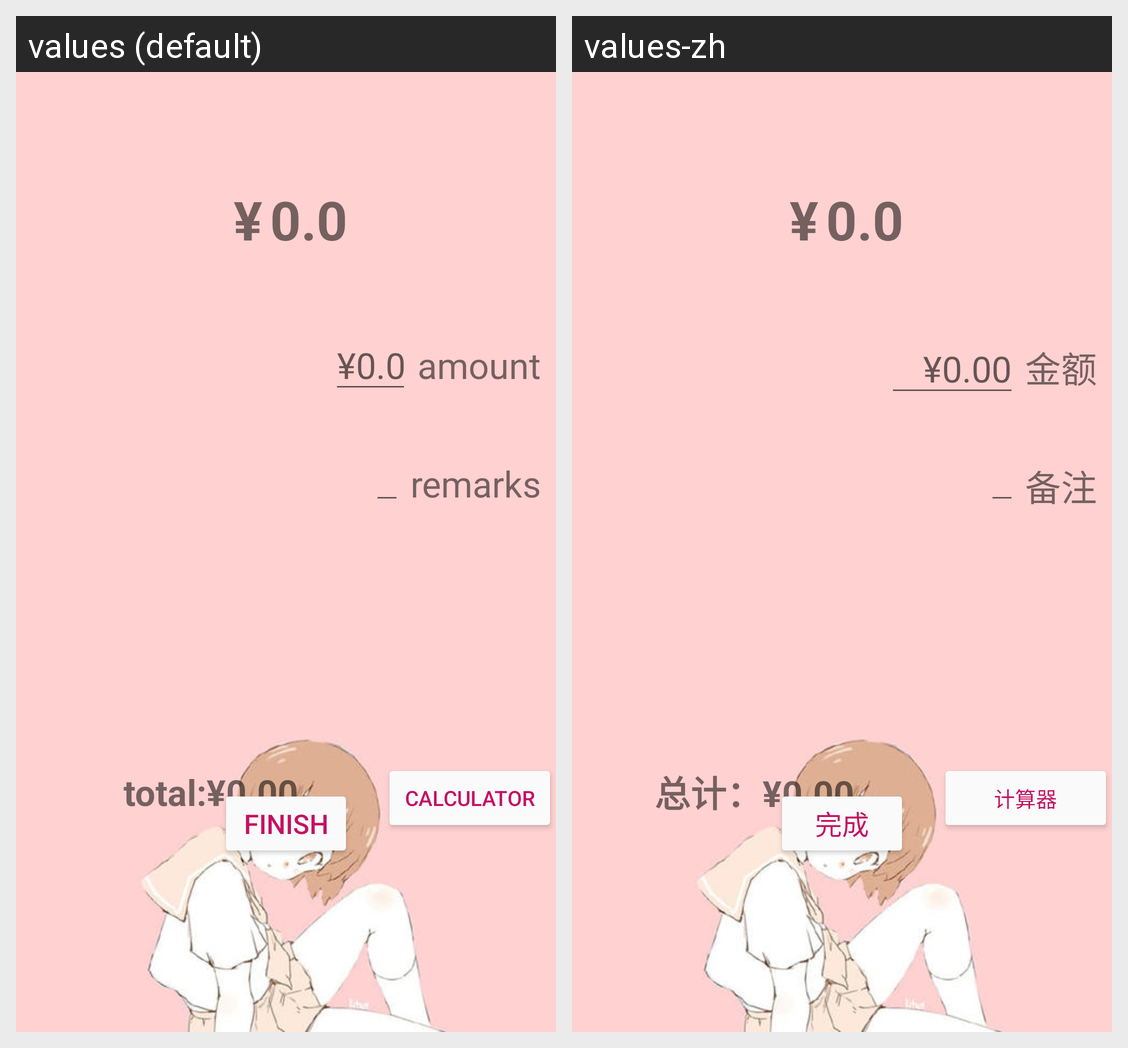

Here is an Android app screen in its default locale and in the app's own translations. Write out the translated-string differences for the strings that appear on this screen.
Android screen res/layout/fragment_income.xml rendered under 2 locales, left to right: values (default), values-zh. Device: Nexus 5 (rendered at 1080×1920; each locale shown at half size, 540×960, under a caption strip naming it); theme AppTheme.
Strings drawn on this screen, with the default value and each locale's value (text and hints the layout hard-codes, and strings that could not be matched under every locale, appear in the picture but are not listed):

all
  values: 0.0
  values-zh: 0.0  [not translated; the default value is used]

btn1
  values: finish
  values-zh: 完成

num
  values: amount
  values-zh: 金额

bz
  values: remarks
  values-zh: 备注

total
  values: total:¥
  values-zh: 总计：¥

totalnum
  values: 0.00
  values-zh: 0.00

cal
  values: calculator
  values-zh: 计算器
